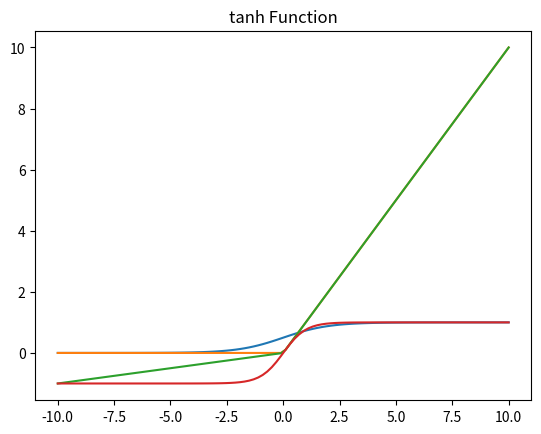

The matplotlib source for this figure:
import matplotlib.pyplot as plt
import numpy as np

# plot Sigmoid function
def sigmoid(x):
    return 1 / (1 + np.exp(-x))

# plot ReLU function
def relu(x):
    return np.maximum(0, x)

# plot Leaky ReLU function
def leaky_relu(x):
    return np.maximum(0.1*x, x)

# plot tanh function
def tanh(x):
    return np.tanh(x)


x = np.linspace(-10, 10, 100)

y = sigmoid(x)
plt.plot(x, y)
plt.title('Sigmoid Function')
plt.show()

y = relu(x)
plt.plot(x, y)
plt.title('ReLU Function')
plt.show()

y = leaky_relu(x)
plt.plot(x, y)
plt.title('Leaky ReLU Function')
plt.show()

y = tanh(x)
plt.plot(x, y)
plt.title('tanh Function')
plt.show()

random_values = [-3.5, -1.2, 0, 2.8, -4.1, 1.5, -0.7, 3.2, -2.4, 4.6]

for i in random_values:
    print(f'sigmoid of {i} = {sigmoid(i)}')
    print(f'relu of {i} = {relu(i)}')
    print(f'leaky_relu of {i} = {leaky_relu(i)}')
    print(f'tanh of {i} = {tanh(i)}')
    print('-----------------')
